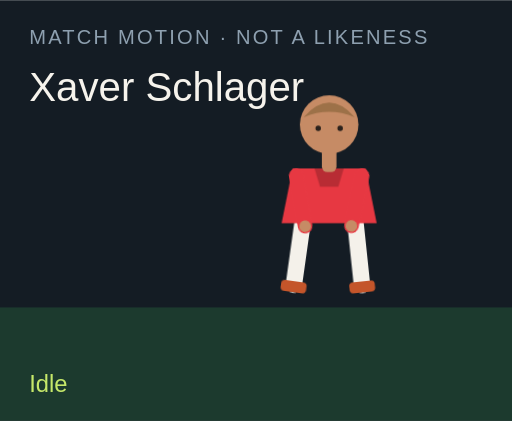
t = 0.00 s
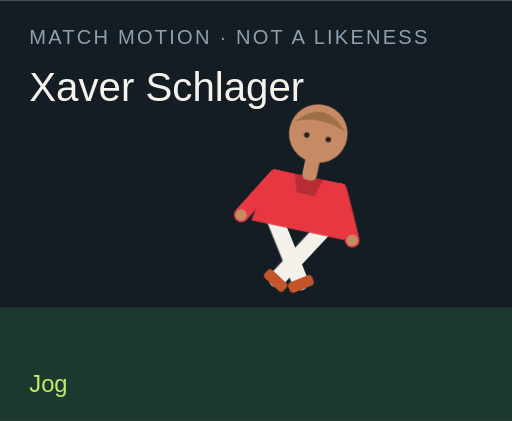
t = 1.50 s
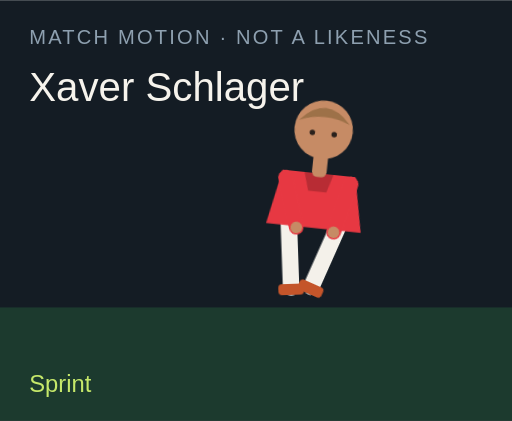
t = 3.00 s
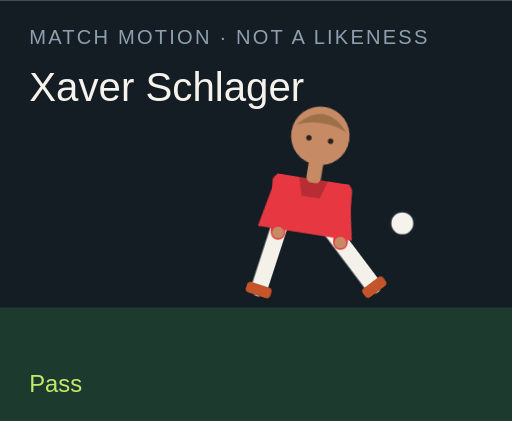
t = 4.50 s
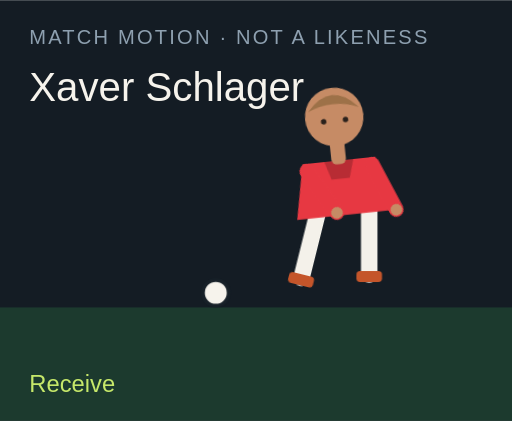
t = 6.00 s
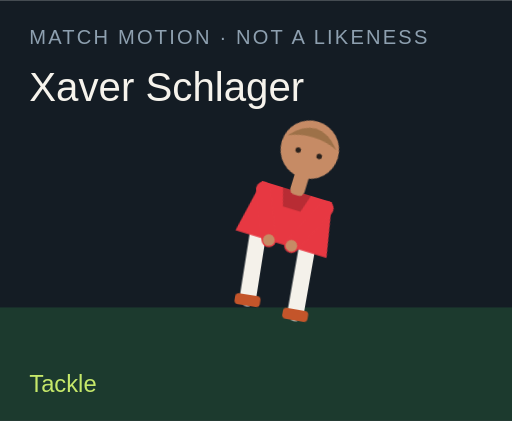
t = 7.50 s

The animated SVG that drew these frames (rendered in a browser with its animation timeline set to each time). Animation: 18 CSS @keyframes rules; one cycle of 9.00 s, repeats indefinitely.

<?xml version="1.0" encoding="UTF-8"?>
<svg xmlns="http://www.w3.org/2000/svg" viewBox="0 0 280 230" role="img">
  <style>@media (prefers-reduced-motion: reduce){animate,animateTransform{display:none}}</style>
  <rect width="280" height="230" fill="#141c24"/>
  <rect y="168" width="280" height="62" fill="#1c3a2e"/>
  <text x="16" y="24" fill="#8ea0b0" font-family="Arial,sans-serif" font-size="11" letter-spacing="1.2">MATCH MOTION · NOT A LIKENESS</text>
  <text x="16" y="55" fill="#f6f3ec" font-family="Impact,sans-serif" font-size="22">Xaver Schlager</text>
  <circle r="7" fill="#f6f3ec" stroke="#172028" stroke-width="2" id="motion-8772" cx="150" cy="160" opacity="0">
    
    
    
  </circle>
  <g transform="translate(132 40)">
    <g id="motion-8794" transform="rotate(0 48 90)">
      
      <g id="motion-8796" transform="translate(0 0)">
        
        <g transform="translate(34 78)"><g id="motion-8798" transform="rotate(8)"><path d="M0 0 V38" stroke="#f4f1ea" stroke-width="9" stroke-linecap="round"/><rect x="-7" y="36" width="14" height="6" rx="2" fill="#c4552a"/></g></g>
        <g transform="translate(62 78)"><g id="motion-8800" transform="rotate(-6)"><path d="M0 0 V38" stroke="#f4f1ea" stroke-width="9" stroke-linecap="round"/><rect x="-7" y="36" width="14" height="6" rx="2" fill="#c4552a"/></g></g>
        <path d="M28 52 h40 l6 30 H22 Z" fill="#e73842"/>
        <path d="M40 52 h16 l-3 10 H43 Z" fill="#000" opacity=".2"/>
        <g transform="translate(30 56)"><g id="motion-8802" transform="rotate(-10)"><path d="M0 0 V28" stroke="#e73842" stroke-width="8" stroke-linecap="round"/><circle cx="0" cy="28" r="3.2" fill="#c68b65"/></g></g>
        <g transform="translate(66 56)"><g id="motion-8804" transform="rotate(12)"><path d="M0 0 V28" stroke="#e73842" stroke-width="8" stroke-linecap="round"/><circle cx="0" cy="28" r="3.2" fill="#c68b65"/></g></g>
        <rect x="44" y="40" width="8" height="14" rx="3" fill="#c68b65"/>
        <circle cx="48" cy="28" r="16" fill="#c68b65"/>
        <path d="M34 24 Q48 8 62 24 Q48 18 34 24" fill="#9d7148"/>
        <circle cx="42" cy="30" r="1.5" fill="#2a211c"/><circle cx="54" cy="30" r="1.5" fill="#2a211c"/>
      </g>
    </g>
  </g>
  <text x="16" y="214" fill="#c6e86a" font-family="Arial,sans-serif" font-size="13" opacity="1" id="motion-8776">Idle</text><text x="16" y="214" fill="#c6e86a" font-family="Arial,sans-serif" font-size="13" opacity="0" id="motion-8778">Jog</text><text x="16" y="214" fill="#c6e86a" font-family="Arial,sans-serif" font-size="13" opacity="0" id="motion-8780">Sprint</text><text x="16" y="214" fill="#c6e86a" font-family="Arial,sans-serif" font-size="13" opacity="0" id="motion-8782">Dribble</text><text x="16" y="214" fill="#c6e86a" font-family="Arial,sans-serif" font-size="13" opacity="0" id="motion-8784">Pass</text><text x="16" y="214" fill="#c6e86a" font-family="Arial,sans-serif" font-size="13" opacity="0" id="motion-8786">Shoot</text><text x="16" y="214" fill="#c6e86a" font-family="Arial,sans-serif" font-size="13" opacity="0" id="motion-8788">Receive</text><text x="16" y="214" fill="#c6e86a" font-family="Arial,sans-serif" font-size="13" opacity="0" id="motion-8790">Tackle</text><text x="16" y="214" fill="#c6e86a" font-family="Arial,sans-serif" font-size="13" opacity="0" id="motion-8792">Arms wide</text>
<style>@keyframes track-8773{0%{cx:150px}11.1%{cx:156px}22.2%{cx:164px}33.300000000000004%{cx:142px}44.4%{cx:190px}55.60000000000001%{cx:250px}66.7%{cx:118px}77.8%{cx:150px}88.9%{cx:150px}100%{cx:150px}}@keyframes track-8774{0%{cy:160px}11.1%{cy:158px}22.2%{cy:154px}33.300000000000004%{cy:156px}44.4%{cy:148px}55.60000000000001%{cy:96px}66.7%{cy:160px}77.8%{cy:160px}88.9%{cy:160px}100%{cy:160px}}@keyframes track-8775{0%{opacity:0}11.1%{opacity:0}22.2%{opacity:0}33.300000000000004%{opacity:1}44.4%{opacity:1}55.60000000000001%{opacity:1}66.7%{opacity:1}77.8%{opacity:0}88.9%{opacity:0}100%{opacity:0}}@keyframes track-8777{0%{opacity:1}11.1%{opacity:0}22.2%{opacity:0}33.300000000000004%{opacity:0}44.4%{opacity:0}55.60000000000001%{opacity:0}66.7%{opacity:0}77.8%{opacity:0}88.9%{opacity:0}100%{opacity:1}}@keyframes track-8779{0%{opacity:0}11.1%{opacity:1}22.2%{opacity:0}33.300000000000004%{opacity:0}44.4%{opacity:0}55.60000000000001%{opacity:0}66.7%{opacity:0}77.8%{opacity:0}88.9%{opacity:0}100%{opacity:0}}@keyframes track-8781{0%{opacity:0}11.1%{opacity:0}22.2%{opacity:1}33.300000000000004%{opacity:0}44.4%{opacity:0}55.60000000000001%{opacity:0}66.7%{opacity:0}77.8%{opacity:0}88.9%{opacity:0}100%{opacity:0}}@keyframes track-8783{0%{opacity:0}11.1%{opacity:0}22.2%{opacity:0}33.300000000000004%{opacity:1}44.4%{opacity:0}55.60000000000001%{opacity:0}66.7%{opacity:0}77.8%{opacity:0}88.9%{opacity:0}100%{opacity:0}}@keyframes track-8785{0%{opacity:0}11.1%{opacity:0}22.2%{opacity:0}33.300000000000004%{opacity:0}44.4%{opacity:1}55.60000000000001%{opacity:0}66.7%{opacity:0}77.8%{opacity:0}88.9%{opacity:0}100%{opacity:0}}@keyframes track-8787{0%{opacity:0}11.1%{opacity:0}22.2%{opacity:0}33.300000000000004%{opacity:0}44.4%{opacity:0}55.60000000000001%{opacity:1}66.7%{opacity:0}77.8%{opacity:0}88.9%{opacity:0}100%{opacity:0}}@keyframes track-8789{0%{opacity:0}11.1%{opacity:0}22.2%{opacity:0}33.300000000000004%{opacity:0}44.4%{opacity:0}55.60000000000001%{opacity:0}66.7%{opacity:1}77.8%{opacity:0}88.9%{opacity:0}100%{opacity:0}}@keyframes track-8791{0%{opacity:0}11.1%{opacity:0}22.2%{opacity:0}33.300000000000004%{opacity:0}44.4%{opacity:0}55.60000000000001%{opacity:0}66.7%{opacity:0}77.8%{opacity:1}88.9%{opacity:0}100%{opacity:0}}@keyframes track-8793{0%{opacity:0}11.1%{opacity:0}22.2%{opacity:0}33.300000000000004%{opacity:0}44.4%{opacity:0}55.60000000000001%{opacity:0}66.7%{opacity:0}77.8%{opacity:0}88.9%{opacity:1}100%{opacity:0}}@keyframes track-8795{0%{transform:rotate(0deg)}11.1%{transform:rotate(8deg)}22.2%{transform:rotate(16deg)}33.300000000000004%{transform:rotate(6deg)}44.4%{transform:rotate(4deg)}55.60000000000001%{transform:rotate(14deg)}66.7%{transform:rotate(-6deg)}77.8%{transform:rotate(34deg)}88.9%{transform:rotate(0deg)}100%{transform:rotate(0deg)}}@keyframes track-8797{0%{transform:translate(0px,0px)}11.1%{transform:translate(0px,-3px)}22.2%{transform:translate(0px,-6px)}33.300000000000004%{transform:translate(0px,-2px)}44.4%{transform:translate(0px,2px)}55.60000000000001%{transform:translate(0px,-4px)}66.7%{transform:translate(0px,1px)}77.8%{transform:translate(0px,10px)}88.9%{transform:translate(0px,-8px)}100%{transform:translate(0px,0px)}}@keyframes track-8799{0%{transform:rotate(8deg)}11.1%{transform:rotate(-26deg)}22.2%{transform:rotate(-42deg)}33.300000000000004%{transform:rotate(-8deg)}44.4%{transform:rotate(6deg)}55.60000000000001%{transform:rotate(12deg)}66.7%{transform:rotate(20deg)}77.8%{transform:rotate(-8deg)}88.9%{transform:rotate(-8deg)}100%{transform:rotate(8deg)}}@keyframes track-8801{0%{transform:rotate(-6deg)}11.1%{transform:rotate(24deg)}22.2%{transform:rotate(38deg)}33.300000000000004%{transform:rotate(18deg)}44.4%{transform:rotate(-38deg)}55.60000000000001%{transform:rotate(-54deg)}66.7%{transform:rotate(6deg)}77.8%{transform:rotate(-22deg)}88.9%{transform:rotate(8deg)}100%{transform:rotate(-6deg)}}@keyframes track-8803{0%{transform:rotate(-10deg)}11.1%{transform:rotate(24deg)}22.2%{transform:rotate(36deg)}33.300000000000004%{transform:rotate(-18deg)}44.4%{transform:rotate(10deg)}55.60000000000001%{transform:rotate(-24deg)}66.7%{transform:rotate(-30deg)}77.8%{transform:rotate(12deg)}88.9%{transform:rotate(-58deg)}100%{transform:rotate(-10deg)}}@keyframes track-8805{0%{transform:rotate(12deg)}11.1%{transform:rotate(-20deg)}22.2%{transform:rotate(-32deg)}33.300000000000004%{transform:rotate(14deg)}44.4%{transform:rotate(-26deg)}55.60000000000001%{transform:rotate(18deg)}66.7%{transform:rotate(-22deg)}77.8%{transform:rotate(-6deg)}88.9%{transform:rotate(58deg)}100%{transform:rotate(12deg)}}@media(prefers-reduced-motion:no-preference){#motion-8772{animation:track-8773 9s linear infinite both,track-8774 9s linear infinite both,track-8775 9s steps(1,end) infinite both}#motion-8776{animation:track-8777 9s steps(1,end) infinite both}#motion-8778{animation:track-8779 9s steps(1,end) infinite both}#motion-8780{animation:track-8781 9s steps(1,end) infinite both}#motion-8782{animation:track-8783 9s steps(1,end) infinite both}#motion-8784{animation:track-8785 9s steps(1,end) infinite both}#motion-8786{animation:track-8787 9s steps(1,end) infinite both}#motion-8788{animation:track-8789 9s steps(1,end) infinite both}#motion-8790{animation:track-8791 9s steps(1,end) infinite both}#motion-8792{animation:track-8793 9s steps(1,end) infinite both}#motion-8794{animation:track-8795 9s linear infinite both}#motion-8796{animation:track-8797 9s linear infinite both}#motion-8798{animation:track-8799 9s linear infinite both}#motion-8800{animation:track-8801 9s linear infinite both}#motion-8802{animation:track-8803 9s linear infinite both}#motion-8804{animation:track-8805 9s linear infinite both}}</style></svg>
